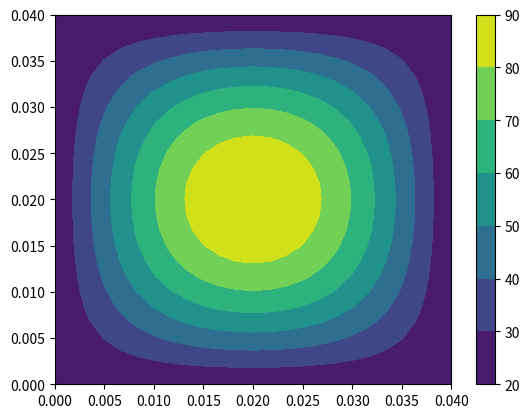
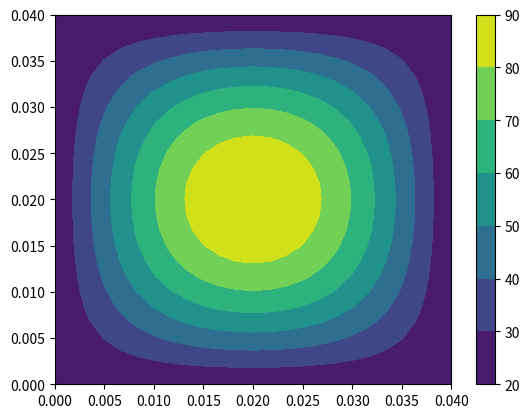

Write the Python code that produced these figures, in order.
# Imports
import numpy as np # numpy for vectorization
from collections.abc import Callable # For type hints
import matplotlib.pyplot as plt
from scipy import optimize

class HeatEquation2D:
    """Heat Equation Solver for MECH 579 Final Project

    This class will construct and solve the unsteady heat equation
    with Robin BCs as described in the assignment.
    """
    def __init__(self, x:float, y:float, height:float , n_x:int, n_y:int,
                     k:float=1.0, rho:float=1.0, cp:float=1.0,
                     CFL:float=0.1, init_condition:Callable[[np.ndarray,np.ndarray], np.ndarray] = lambda x,y: np.sin(x+y)):
        """Intializition function for the heat equation

        Parameters

        ------

        x (float): Physical Size of CPU in x-direction [m]

        y (float): Physical Size of CPU in y-direction [m]

        n_x (int): Number of grid points in x-direction [m]

        n_y (int): Number of grid points in y-direction [m]

        k (float): The heat transfer coefficient of the CPU [W/[mK]]

        rho (float): Constant density of CPU [kg/m^3]

        cp (float): Specific heat capacity of CPU [kJ/[kgK]]

        CFL (float): Courant-Friedrichs-Lewy Number

        init_condition (function(x,y)): Initial condition of the CPU
        """
        ## MESHING variables
        self.n_x = n_x
        self.n_y = n_y
        self.boundary_conditions = []
        # Physical locations
        x_axis = np.linspace(0, x, self.n_x)
        y_axis = np.linspace(0, y, self.n_y)
        self.X, self.Y = np.meshgrid(x_axis, y_axis, indexing='ij')
        self.dx = x_axis[1] - x_axis[0]
        self.dy = y_axis[1] - y_axis[0]
        # Variables of Mesh size
        self.u = np.zeros((self.n_x, self.n_y))
        self.h_top_values = np.zeros((self.n_x, self.n_y))
        self.h_boundary_values = np.zeros((self.n_x, self.n_y))

        ## Heat Generation Properties
        self.heat_generation_function = lambda x, y, a, b, c: a * x + b * y + c  # Can be changed
        self.heat_gen_a = 0
        self.heat_gen_b = 0
        self.heat_gen_c = 0
        self.heat_generation_total = 0

        ## Material Properties
        self.k = k
        self.rho = rho
        self.cp = cp
        self.thermal_alpha = self.k / (self.rho * self.cp)
        self.height = height #m

        ## Temporal Properties
        self.CFL = CFL
        self.dt = self.CFL * (self.dx * self.dy) / self.thermal_alpha
        self.current_time = 0
        self.steady_state_error = 1E2 # Large inital number to ensure that the problem will continue
        self.max_iter = 5E4
        self.init_condition = init_condition
        self.apply_initial_conditions()

        ## External Variables of Air
        self.ext_k = 0.02772  # W/m/K Thermal Coeffcient
        self.ext_Pr = 0.7215  # Prantl Number
        self.ext_nu = 1.506 * 10 ** (-5)  # m^2/s Kinematic Viscosity
        self.ext_T = 273 + 20  # K Temperature

        ## Fan Variables
        self.v = 10 # m/s Air Velocity
        self.fan_efficiency_func = lambda v: -0.002*v**2 + 0.08*v
        self.fan_efficiency = self.fan_efficiency_func(self.v)

        self.verbose = False

    def set_initial_conditions(self,initial_conditions:Callable[[np.ndarray,np.ndarray],np.ndarray]):
        """Sets the initial condition

        Parameters

        ------

        initial_conditions(function(x,y)): Initial condition of the CPU
        """
        self.init_condition = initial_conditions

    def apply_initial_conditions(self):
        """Applies the initial condition into self.u"""
        self.u = self.init_condition(self.X,self.Y)

    def reset(self):
        """Resets the heat equation"""
        self.apply_initial_conditions()
        self.current_time = 0
        self.steady_state_error = 1E2

    def set_heat_generation(self, heat_generation_function: Callable[[np.ndarray,np.ndarray,float,float,float], np.ndarray],
                            a: float, b: float, c: float):
        """Sets the heat generation function and associated variables

        Parameters

        ------

        heat_generation_function (function(x,y,a,b,c)): Function that dictates the heat generation by the CPU

        integrated_total (float): Total integrated value

        a, b, c (float): Variables associated with the heat generation function
        """
        self.heat_generation_function = heat_generation_function
        self.heat_gen_a = a
        self.heat_gen_b = b
        self.heat_gen_c = c
        heat_generation_matrix = self.heat_generation_function(self.X,self.Y,self.heat_gen_a,self.heat_gen_b,self.heat_gen_c) * self.dx * self.dy *self.height
        i0, iN, j0 ,jN = 0, self.n_x - 1, 0 , self.n_y - 1
        # Boundaries with one side
        heat_generation_matrix[i0,:] /= 2
        heat_generation_matrix[iN,:] /= 2
        heat_generation_matrix[j0,:] /= 2
        heat_generation_matrix[jN,:] /= 2
        # Boundaries with two sides
        heat_generation_matrix[i0,j0] /= 2
        heat_generation_matrix[iN,jN] /= 2
        heat_generation_matrix[iN,j0] /= 2
        heat_generation_matrix[i0,jN] /= 2
        self.heat_generation_total = np.sum(np.sum(heat_generation_matrix))

    def set_fan_velocity(self, v: float):
        """Sets the fan velocity

        Parameters

        ------

        v (float): Variable associated with the fan velocity
        """
        self.v = v
        self.fan_efficiency = self.fan_efficiency_func(self.v)


    def h_boundary(self,u: np.ndarray):
        """Calculates the convective heat transfer coefficient at the boundaries

        Parameters

        ------

        u (np.ndarray): Current Temperature Mesh
        """
        beta = 1/((u+self.ext_T)/2)
        rayleigh = 9.81*beta*(u-self.ext_T)*self.dx**3/(self.ext_nu**2)*self.ext_Pr
        nusselt = (0.825 + (0.387*rayleigh**(1/6))/
                   (1+(0.492/self.ext_Pr)**(9/16))**(8/27))**2
        return nusselt*self.ext_k/self.dx

    def h_top(self,x: np.ndarray,u):
        """Calculates the convective heat transfer coefficient from the fan velocity

        Parameters

        ------

        x (np.ndarray): x position

        u (np.ndarray): UNUSED
        """
        Rex = self.v*x/self.ext_nu
        r,c = Rex.shape
        Nux = np.zeros((r,c))
        for i in range(r):
            for j in range(c):
                if Rex[i,j] < 5E5:
                    Nux[i,j] = 0.332*Rex[i,j]**0.5*self.ext_Pr**(1/3)
                else:
                    Nux[i,j] = 0.0296*Rex[i,j]**0.8*self.ext_Pr**(1/3)
        h = Nux*self.ext_k/(x + 1E-5)
        return h

    def calculate_h(self):
        """Calculates all necessary convective heat transfer coefficients"""
        self.h_top_values = self.h_top(self.X,self.u)
        self.h_boundary_values = self.h_boundary(self.u)

    def apply_boundary_conditions(self, old_u):
        """Calculates the change in temperature at the boundary.

        Parameters

        -----

        old_u (np.ndarray): Current Temperature Mesh
        """
        e_dot = self.heat_generation_function(self.X, self.Y, self.heat_gen_a, self.heat_gen_b, self.heat_gen_c)
        tau = self.thermal_alpha * self.dt / (self.dx*self.dy)
        i0,j0,iN,jN = 0, 0, self.n_x-1, self.n_y-1
        # Left
        self.u[i0,1:-1] = (old_u[i0,1:-1] +
                            2 * tau * self.h_boundary_values[i0,1:-1]/self.k * self.dy * (self.ext_T - old_u[i0,1:-1]) +
                            tau * self.dx * (old_u[i0,2:] - old_u[i0,1:-1]) / self.dy +
                            tau * self.dx * (old_u[i0,1:-1] - old_u[i0,2:]) / self.dy +
                            2 * tau * self.dy * (old_u[i0 + 1, 1:-1] - old_u[i0, 1:-1]) / self.dx +
                            tau * self.h_top_values[i0,1:-1]/self.k * self.dx * self.dy / self.height  * (self.ext_T - old_u[i0,1:-1]) +
                            tau * e_dot[i0,1:-1] / self.k * self.dx * self.dy)

        # Right
        self.u[iN, 1:-1] = (old_u[iN, 1:-1] +
                            2 * tau * self.h_boundary_values[iN, 1:-1] / self.k * self.dy * (self.ext_T - old_u[iN, 1:-1]) +
                            tau * self.dx * (old_u[iN, 2:] - old_u[iN, 1:-1]) / self.dy +
                            tau * self.dx * (old_u[iN, 1:-1] - old_u[iN, 2:]) / self.dy +
                            2 * tau * self.dy * (old_u[iN- 1, 1:-1] - old_u[iN,1:-1]) / self.dx +
                            tau * self.h_top_values[iN, 1:-1] / self.k * self.dx * self.dy / self.height * (self.ext_T - old_u[iN, 1:-1]) +
                            tau * e_dot[iN, 1:-1] / self.k * self.dx * self.dy)

        # Bottom
        self.u[1:-1,j0] = (old_u[1:-1,j0] +
                            2 * tau * self.h_boundary_values[1:-1,j0] / self.k * self.dx * (self.ext_T - old_u[1:-1,j0]) +
                            tau * self.dy * (old_u[2:,j0] - old_u[1:-1,j0]) / self.dx +
                            tau * self.dy * (old_u[1:-1,j0] - old_u[2:,j0]) / self.dx +
                            2 * tau * self.dx * (old_u[1:-1,j0 + 1] - old_u[1:-1,j0]) / self.dy +
                            tau * self.h_top_values[1:-1,j0] / self.k * self.dx * self.dy / self.height  * (self.ext_T - old_u[1:-1,j0]) +
                            tau * e_dot[1:-1,j0] / self.k * self.dx * self.dy)

        # Top
        self.u[1:-1,jN] = (old_u[1:-1,jN] +
                            2 * tau * self.h_boundary_values[1:-1,jN] / self.k * self.dx * (self.ext_T - old_u[1:-1,jN]) +
                            tau * self.dy * (old_u[2:,jN] - old_u[1:-1,jN]) / self.dx +
                            tau * self.dy * (old_u[1:-1,jN] - old_u[2:,jN]) / self.dx +
                            2 * tau * self.dx * (old_u[1:-1,jN - 1] - old_u[1:-1,jN]) / self.dy +
                            tau * self.h_top_values[1:-1,jN] / self.k * self.dx * self.dy / self.height  * (self.ext_T - old_u[1:-1,jN]) +
                            tau * e_dot[1:-1, jN] / self.k * self.dx * self.dy)

        ## Bottom Left Corner
        self.u[i0,j0] = (old_u[i0,j0] +
                         2 * tau * self.h_boundary_values[i0,j0] * self.dy / self.k * (self.ext_T - old_u[i0,j0]) +
                         2 * tau * self.h_boundary_values[i0,j0] * self.dx / self.k * (self.ext_T - old_u[i0,j0]) +
                         2 * tau * self.dx * (old_u[i0,j0+1] - old_u[i0,j0]) / self.dy +
                         2 * tau * self.dy * (old_u[i0+1,j0] - old_u[i0,j0]) / self.dx +
                         tau * self.h_top_values[i0,j0] / self.k * self.dx * self.dy / self.height * (self.ext_T - old_u[i0,j0]) +
                         tau * e_dot[i0,j0] / self.k * self.dx * self.dy)
        ## Bottom Right Corner
        self.u[iN,j0] = (old_u[iN,j0] +
                         2 * tau * self.h_boundary_values[iN,j0] * self.dy / self.k * (self.ext_T - old_u[iN,j0]) +
                         2 * tau * self.h_boundary_values[iN,j0] * self.dx / self.k * (self.ext_T - old_u[iN,j0]) +
                         2 * tau * self.dx * (old_u[iN,j0+1] - old_u[iN,j0]) / self.dy +
                         2 * tau * self.dy * (old_u[iN-1,j0] - old_u[iN,j0]) / self.dx +
                         tau * self.h_top_values[iN,j0] / self.k * self.dx * self.dy / self.height * (self.ext_T - old_u[iN,j0]) +
                         tau * e_dot[iN,j0] / self.k * self.dx * self.dy)
        ## Top Left Corner
        self.u[i0,jN] = (old_u[i0,jN] +
                         2 * tau * self.h_boundary_values[i0,jN] * self.dy / self.k * (self.ext_T - old_u[i0,jN]) +
                         2 * tau * self.h_boundary_values[i0,jN] * self.dx / self.k * (self.ext_T - old_u[i0,jN]) +
                         2 * tau * self.dx * (old_u[i0,jN-1] - old_u[i0,jN]) / self.dy +
                         2 * tau * self.dy * (old_u[i0+1,jN] - old_u[i0,jN]) / self.dx +
                         tau * self.h_top_values[i0,jN] / self.k * self.dx * self.dy / self.height  * (self.ext_T - old_u[i0,jN]) +
                         tau * e_dot[i0,jN] / self.k * self.dx * self.dy)
        ## Top Right Corner
        self.u[iN,jN] = (old_u[iN,jN] +
                         2 * tau * self.h_boundary_values[iN,jN] * self.dy / self.k * (self.ext_T - old_u[iN,jN]) +
                         2 * tau * self.h_boundary_values[iN,jN] * self.dx / self.k * (self.ext_T - old_u[iN,jN]) +
                         2 * tau * self.dx * (old_u[iN,jN-1] - old_u[iN,jN]) / self.dy +
                         2 * tau * self.dy * (old_u[iN-1,jN] - old_u[iN,jN]) / self.dx +
                         tau * self.h_top_values[iN,jN] / self.k * self.dx * self.dy / self.height * (self.ext_T - old_u[iN,jN]) +
                         tau * e_dot[iN,jN] / self.k * self.dx * self.dy)
        return

    def step_forward_in_time(self):
        """Steps forward in time 1 timestep"""
        self.calculate_h()
        old_u = self.u.copy()
        self.apply_boundary_conditions(old_u)
        tau = self.thermal_alpha * self.dt / (self.dx * self.dy)
        self.u[1:-1, 1:-1] = (old_u[1:-1, 1:-1] +
                                    tau * (
                                            self.dy * (old_u[2:, 1:-1] - 2 * old_u[1:-1, 1:-1] + old_u[0:-2, 1:-1]) / self.dx  +
                                            self.dx * (old_u[1:-1, 2:] - 2 * old_u[1:-1, 1:-1] + old_u[1:-1, 0:-2]) / self.dy
                                    ) + tau * (self.h_top_values[1:-1, 1:-1] / self.k * self.dx * self.dy / self.height * (self.ext_T - old_u[1:-1, 1:-1]) +
                                    self.dx * self.dy / self.k * self.heat_generation_function(self.X[1:-1, 1:-1],self.Y[1:-1, 1:-1],self.heat_gen_a,self.heat_gen_b,self.heat_gen_c)))
        self.steady_state_error = np.linalg.norm(self.u - old_u,np.inf)
        self.current_time += self.dt

    def solve_until_steady_state(self, tol: float = 1e-3):
        """Solves until steady state is reached

        Parameters

        ------

        tol (float, optional): Tolerance until steady state
        """
        iter = 0
        self.step_forward_in_time()
        while self.steady_state_error > tol and iter < self.max_iter:
            self.step_forward_in_time()
            iter += 1
            if (iter % 1000) == 0 and self.verbose:
                print(f"Iteration: {iter}, Error: {self.steady_state_error}")


    def solve_until_time(self,final_time: float):
        """Solves until time is reached

        Parameters

        ------

        final_time (float): Final time of simulation
        """
        iter = 0
        while self.current_time < final_time:
            self.step_forward_in_time()
            iter += 1
            if (iter % 1000) == 0 and self.verbose:
                print(f"Iteration: {iter}, Time: {self.current_time}")


if __name__ == "__main__":
    # Physical Dimensions
    cpu_x = 0.04  # m
    cpu_y = 0.04  # m
    cpu_z = 0.04  # m
    N = 25

    # Temporal Parameters
    CFL = 0.5
    # Silicon Constants
    k_si = 149
    rho_si = 2323
    c_si = 19.789 / 28.085 * 1000  # J/(kgK)


    def initial_condition(x: np.ndarray, y: np.ndarray) -> np.ndarray:
        r, c = x.shape
        u = np.zeros([r, c])
        ## Cosine Case
        u = 70 * np.sin(x * np.pi / cpu_x) * np.sin(y * np.pi / cpu_y) + 293
        return u


    def heat_generation_function(x: np.ndarray, y: np.ndarray, a: float, b: float, c: float) -> np.ndarray:
        return a * x + b * y + c
    ## Problem Set up
    heq = HeatEquation2D(cpu_x,cpu_y,cpu_z, N,N,
                       k=k_si,rho=rho_si,cp=c_si,
                       init_condition=initial_condition)
    # Test values for a,b,c
    test_a = 1*10**6
    test_b = 1*10**6
    test_c = (1.5625*10**5 - 0.02*test_b - 0.02*test_a)
    ## Fan velocity for test
    fan_velocity = 10.0
    heq.set_heat_generation(heat_generation_function,test_a,test_b,test_c)
    heq.set_fan_velocity(fan_velocity)
    ## plotting initial conditions
    fig, ax = plt.subplots()
    contour1 = ax.contourf(heq.X,heq.Y,heq.u - 273)
    fig.colorbar(contour1,ax=ax)
    plt.show()
    ## Setting objective function
    heq.max_iter = 5E5
    w1 = 0.5
    w2 = 1 - w1
    global_tolerance = 1E-3


    def objective_function(x):
        """Objective Function

        Parameters

        ------

        x[0] (float): Velocity of Fan
        x[1] (float): a coefficient of heat generation
        x[2] (float): b coefficient of heat generation
        x[3] (float): c coefficient of heat generation

        """

        return w1 * np.max(heq.u) / 273 - w2 * heq.fan_efficiency

    ## Bounds for inputs
    bounds = [
        (0, 30),
        (-np.inf, np.inf),
        (-np.inf, np.inf),
        (0, np.inf),
    ]

    def constraint_one(x):
        """Constraint for total power generation by the CPU

        Parameters

        -------

        x[1] (float): a coefficient of heat generation
        x[2] (float): b coefficient of heat generation
        x[3] (float): c coefficient of heat generation
        """
        return 10 - heq.heat_generation_total

    ## Setting the constraints
    constraints = [
        {'type': 'eq', 'fun': constraint_one},
    ]
    ## Creating the initial guess
    v0 = 10
    x0_heat = 0
    x0 = [v0, x0_heat * 10 ** 5, x0_heat * 10 ** 5, (156250 - 0.02 * x0_heat * 10 ** 5 - 0.02 * x0_heat * 10 ** 5)]
    heq.verbose = False
    ## Optimize
    optimization_result = optimize.minimize(
        objective_function,
        x0,
        bounds=bounds,
        constraints=constraints
    )
    ## Build optimal solution
    heq.set_fan_velocity(optimization_result.x[0])
    heq.set_heat_generation(heat_generation_function, optimization_result.x[1], optimization_result.x[2],
                            optimization_result.x[3])
    print(
        f"Optimization result: {objective_function(optimization_result.x)}\n"
        f"v: {optimization_result.x[0]} m/s, "
        f"a: {optimization_result.x[1]}, "
        f"b: {optimization_result.x[2]}, "
        f"c: {optimization_result.x[3]}"
        f"\n"
        f"Constraints:\n"
        f"Total Heat Generation: {heq.heat_generation_total} Constraint: {constraint_one(optimization_result.x)}\n"
    )
    ## Plot optimal solution
    fig, ax = plt.subplots()
    contour3 = ax.contourf(heq.X, heq.Y, heq.u - 273)
    fig.colorbar(contour3, ax=ax)
    plt.show()